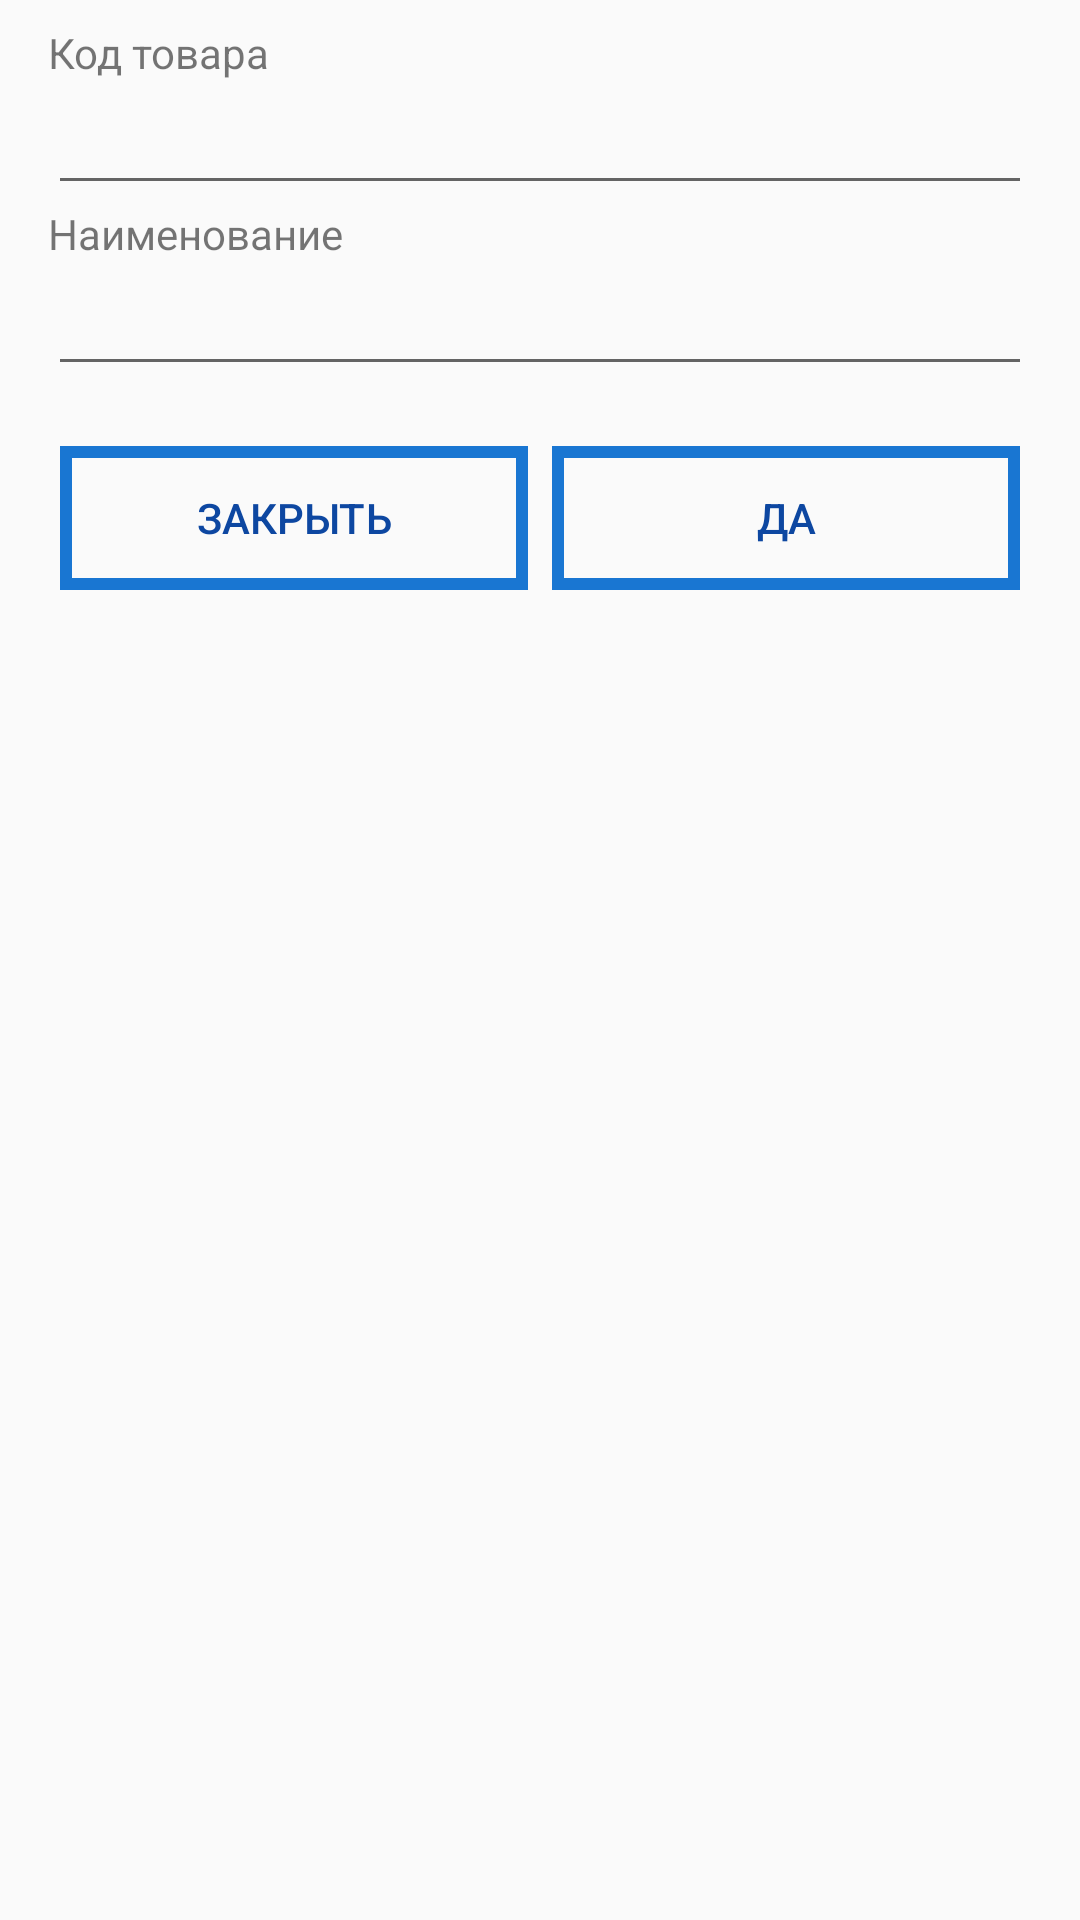

Android layout source for this screen:
<!-- AndroidManifest.xml: application theme AppTheme -->
<!-- res/layout/new_edit_tovar_dialog.xml -->
<?xml version="1.0" encoding="utf-8"?>
<LinearLayout xmlns:android="http://schemas.android.com/apk/res/android"
              android:orientation="vertical"
              android:paddingRight="16dp"
              android:paddingLeft="16dp"
              android:paddingBottom="8dp"
              android:paddingTop="8dp"
              android:layout_width="match_parent"
              android:layout_height="match_parent">
    <TextView
        android:text="Код товара"
        android:layout_width="match_parent"
        android:layout_height="wrap_content"/>
    <EditText
        android:id="@+id/dialog_tovar_code"
        android:inputType="numberDecimal"
        android:layout_width="match_parent"
        android:imeOptions="actionDone"
        android:layout_height="wrap_content"/>
    <TextView
        android:text="Наименование"
        android:layout_width="match_parent"
        android:layout_height="wrap_content"/>
    <EditText
        android:id="@+id/dialog_tovar_name"
        android:inputType="text"
        android:layout_width="match_parent"
        android:layout_height="wrap_content"/>
    <LinearLayout
        android:layout_marginTop="16dp"
        android:layout_marginBottom="8dp"
        android:orientation="horizontal"
        android:layout_width="match_parent"
        android:layout_height="wrap_content">
        <Button
            android:id="@+id/negative_button"
            android:text="@string/dialog_close"
            android:layout_weight="1"
            style="@style/MyButton"
            android:layout_width="match_parent"
            android:layout_height="wrap_content" />
        <Button
            android:id="@+id/positiove_button"
            android:layout_weight="1"
            android:text="@string/dialog_yes"
            style="@style/MyButton"
            android:layout_width="match_parent"
            android:layout_height="wrap_content" />
    </LinearLayout>

</LinearLayout>
<!-- resources referenced by this layout -->
<resources>
  <string name="dialog_close">Закрыть</string>
  <string name="dialog_yes">Да</string>
  <style name="MyButton">
          <item name="android:background">@drawable/button_bg</item>
          <item name="android:textColor">@color/app_blue_dark</item>
          <item name="android:layout_marginBottom">4dp</item>
          <item name="android:layout_marginTop">4dp</item>
          <item name="android:layout_marginLeft">4dp</item>
          <item name="android:layout_marginRight">4dp</item>
      </style>
  <style name="AppTheme" parent="Theme.AppCompat.Light.DarkActionBar">
          
          <item name="colorPrimary">@color/colorPrimary</item>
          <item name="colorPrimaryDark">@color/colorPrimaryDark</item>
          <item name="colorAccent">@color/colorAccent</item>
      </style>
  <!-- drawable button_bg (drawable) -->
  <?xml version="1.0" encoding="utf-8"?>
  <selector xmlns:android="http://schemas.android.com/apk/res/android">
      <item android:state_pressed="true">
          <shape android:shape="rectangle">
              <stroke android:color="@color/app_blue"
                      android:width="4dp"/>
              <solid android:color="@color/app_blur_200"/>
              <padding android:top="8dp"
                  android:bottom="8dp"
                  android:left="8dp"
                  android:right="8dp"/>
          </shape>
      </item>
      <item>
          <shape android:shape="rectangle">
              <stroke android:color="@color/app_blue"
                  android:width="4dp"/>
          </shape>
          <padding android:top="8dp"
              android:bottom="8dp"
              android:left="8dp"
              android:right="8dp"/>
      </item>
  </selector>
  <color name="app_blue_dark">#0D47A1</color>
  <color name="colorPrimary">#3F51B5</color>
  <color name="colorPrimaryDark">#303F9F</color>
  <color name="colorAccent">#FF4081</color>
  <color name="app_blue">#1976D2</color>
  <color name="app_blur_200">#90CAF9</color>
</resources>
